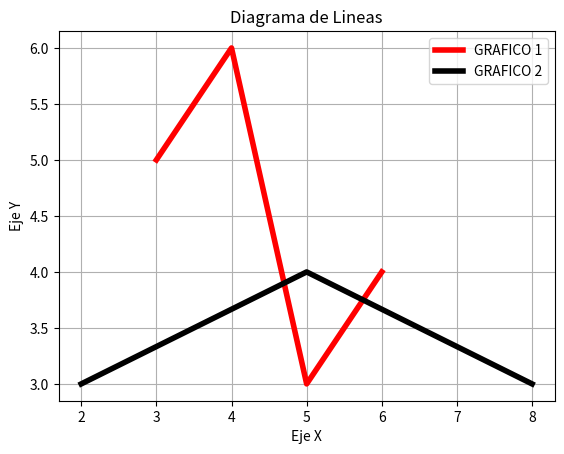

This figure's Python source:
#GRAFICO LINEAL V2
import numpy as np
import matplotlib.pyplot as plt
#DEFINIR DATOS
x1 = [3,4,5,6]
y1 = [5,6,3,4]
x2 = [2,5,8]
y2 = [3,4,3]
#APLICAMOS CONFIGURACION DE CARACTERISTICAS DEL GRAFICO
plt.plot(x1,y1,label="GRAFICO 1", linewidth=4,  color ="Red")
plt.plot(x2,y2,label="GRAFICO 2", linewidth=4,  color ="Black")
#DEFINIR TITULO PARA EL GRAFICO
plt.title("Diagrama de Lineas")
plt.ylabel("Eje Y")
plt.xlabel("Eje X")
#MOSTRAR LEYENDA , CUADRICULA Y FIGURA(GRAFICO)
plt.legend()
plt.grid()
plt.show()
